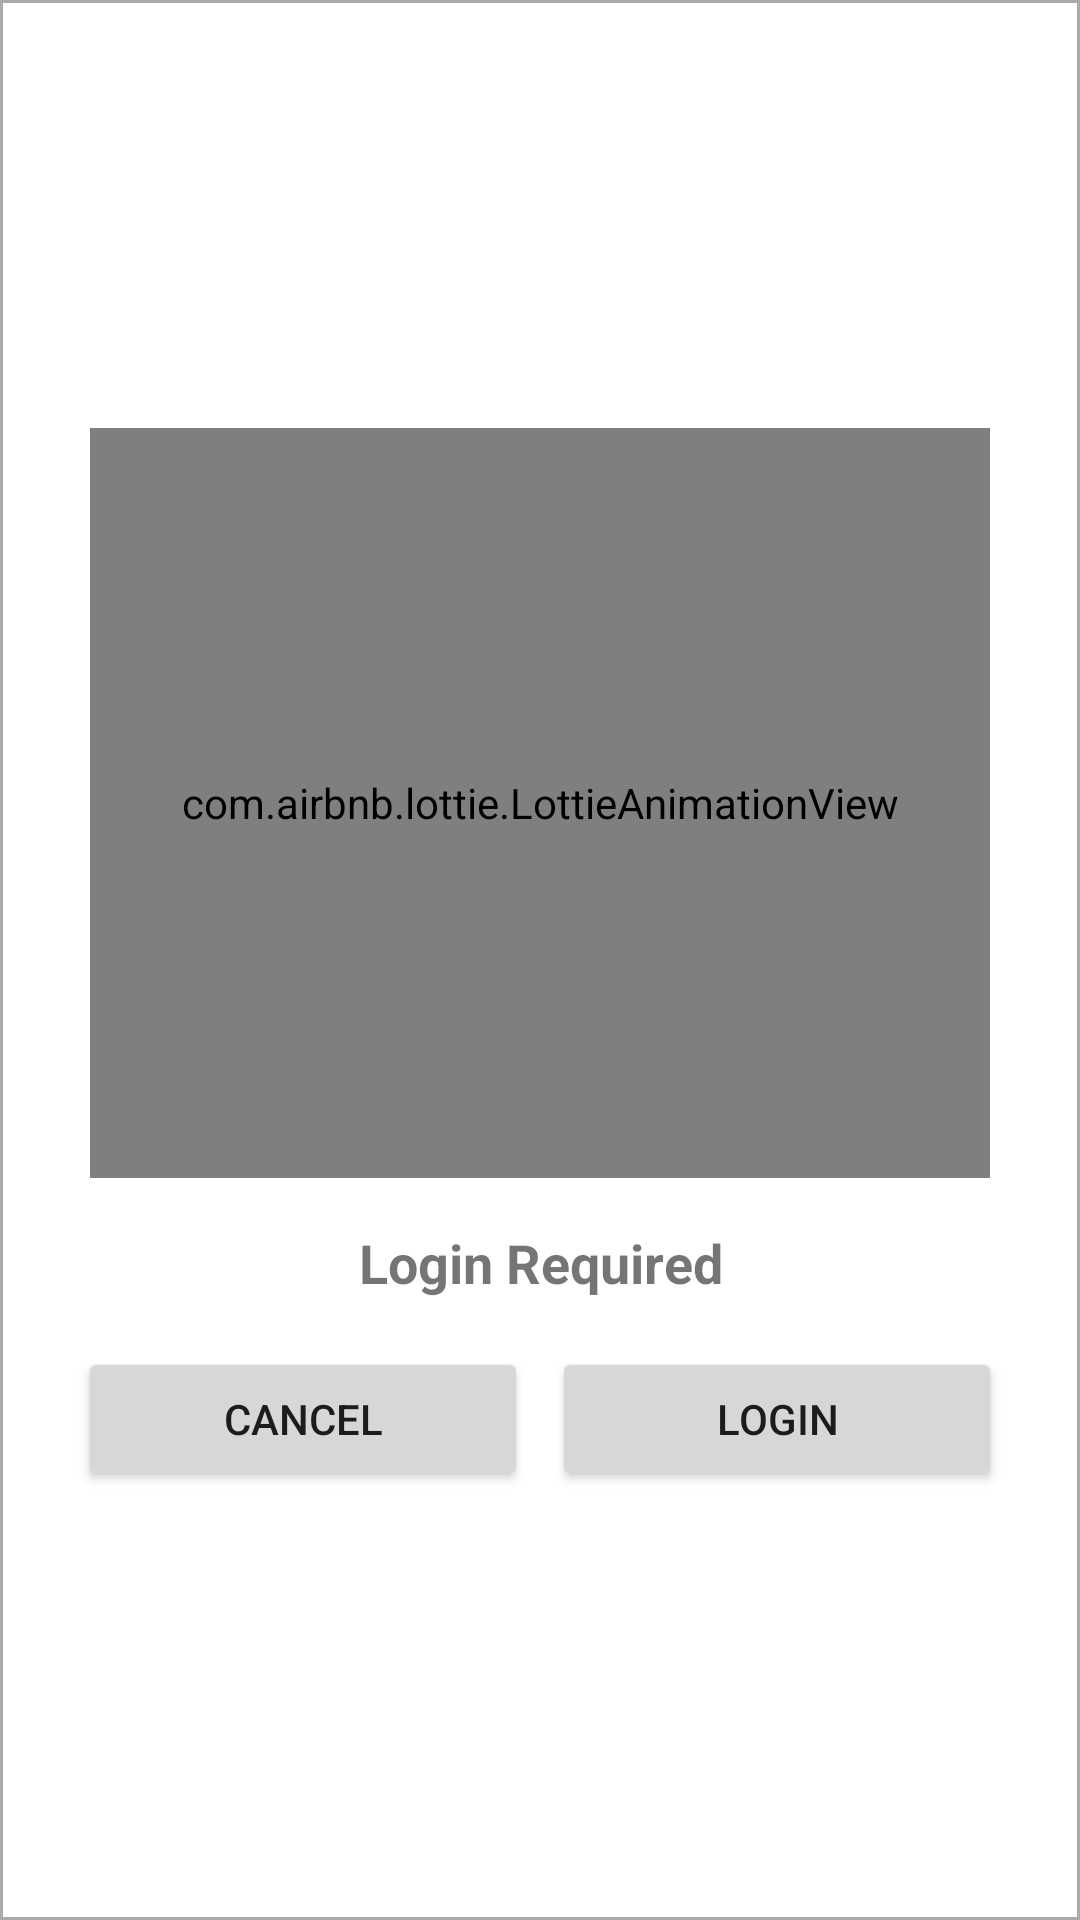

Android layout source for this screen:
<!-- AndroidManifest.xml: application theme Theme.CoutureCorner -->
<!-- res/layout/dialog_login_required.xml -->
<?xml version="1.0" encoding="utf-8"?>
<LinearLayout xmlns:android="http://schemas.android.com/apk/res/android"
    android:layout_width="350dp"
    android:layout_height="wrap_content"
    xmlns:app="http://schemas.android.com/apk/res-auto"
    android:orientation="vertical"
    android:padding="16dp"
    android:layout_gravity="center"
    android:gravity="center"
    android:background="@drawable/custom_dialog_background">
    
    <com.airbnb.lottie.LottieAnimationView
        android:id="@+id/lottieAnimationView"
        android:layout_width="300dp"
        android:layout_height="250dp"
        android:layout_gravity="center"
        app:lottie_autoPlay="true"
        app:lottie_loop="true"
        app:lottie_rawRes="@raw/login" />

    
    <TextView
        android:layout_width="wrap_content"
        android:layout_height="wrap_content"
        android:text="Login Required"
        android:textSize="18sp"
        android:textStyle="bold"
        android:gravity="center"
        android:layout_marginTop="16dp" />

    
    <LinearLayout
        android:layout_width="match_parent"
        android:layout_height="wrap_content"
        android:orientation="horizontal"
        android:gravity="center"
        android:layout_marginTop="16dp">

        
        <Button
            android:id="@+id/cancelButton"
            android:layout_width="150dp"
            android:layout_height="wrap_content"
            android:text="Cancel"
            android:layout_marginEnd="8dp" />

        
        <Button
            android:id="@+id/loginButton"
            android:layout_width="150dp"
            android:layout_height="wrap_content"
            android:text="Login" />
    </LinearLayout>
</LinearLayout>
<!-- resources referenced by this layout -->
<resources>
  <!-- drawable custom_dialog_background (drawable) -->
  <shape xmlns:android="http://schemas.android.com/apk/res/android">
      <corners android:radius="0dp" />
      <solid android:color="@android:color/white" />
      <stroke android:width="1dp" android:color="@android:color/darker_gray" />
  </shape>
  <style name="Theme.CoutureCorner" parent="Theme.MaterialComponents.DayNight.DarkActionBar">
          
          <item name="colorPrimary">@color/purple_500</item>
          <item name="colorPrimaryVariant">@color/purple_700</item>
          <item name="colorOnPrimary">@color/white</item>
          
          <item name="colorSecondary">@color/teal_200</item>
          <item name="colorSecondaryVariant">@color/teal_700</item>
          <item name="colorOnSecondary">@color/black</item>
          
          <item name="android:statusBarColor">?attr/colorPrimaryVariant</item>
          
      </style>
  <color name="purple_700">#3700B3</color>
  <color name="white">#FFFFFFFF</color>
  <color name="teal_200">#03DAC5</color>
  <color name="black">#FF000000</color>
  <!-- not gathered from this repository: default colours our renderer supplied (Android Studio template values) -->
  <color name="purple_500">#FF6200EE</color>
  <color name="teal_700">#FF018786</color>
</resources>
